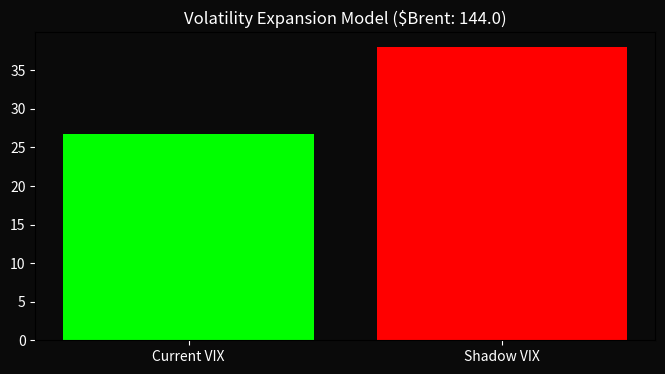

This figure's Python source:
import matplotlib.pyplot as plt

def generate_visual_audit(brent, vix):
    # Calculate Shadow VIX Projection
    projection = vix * (brent / 110.0) ** 1.3
    
    # Generate Risk Chart
    plt.figure(figsize=(8, 4), facecolor='#0a0a0a')
    ax = plt.gca()
    ax.set_facecolor('#0a0a0a')
    plt.bar(['Current VIX', 'Shadow VIX'], [vix, projection], color=['#00ff00', 'red'])
    plt.title(f"Volatility Expansion Model ($Brent: {brent})", color='white')
    plt.tick_params(colors='white')
    
    plt.savefig('vol_projection.png')
    print(f"[PYTHON 3.15] Shadow Projection: {projection:.2f} | Image: vol_projection.png")

if __name__ == "__main__":
    generate_visual_audit(144.0, 26.79)
